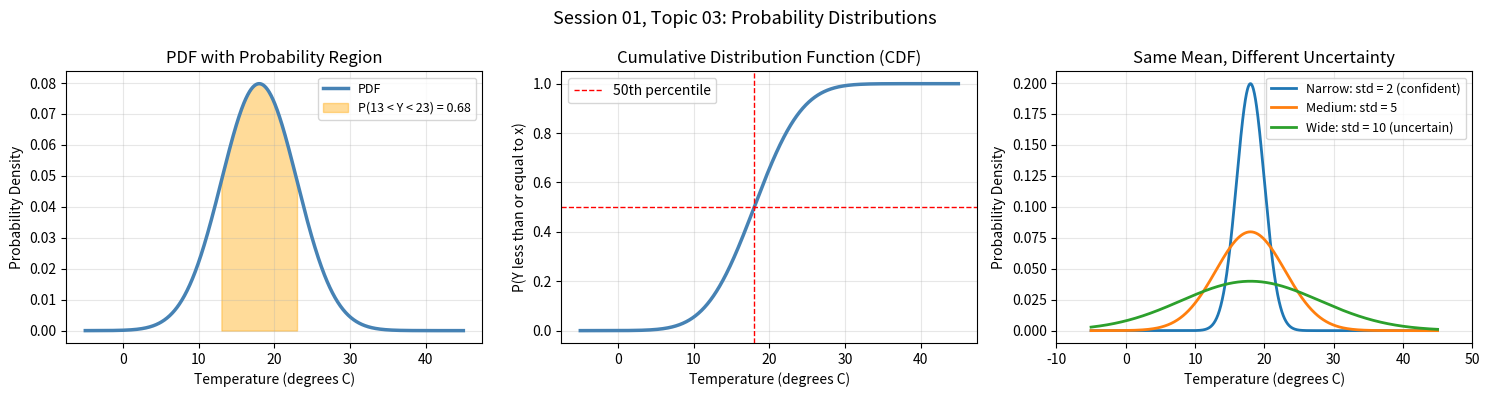

Generate this figure with matplotlib:
"""
Build File 03: Probability Distributions
Session 01, Topic 03: What Is a Probability Distribution?

Connected learn file: learn/03_probability_distributions.md
Connected paper file: paper/03_background_distributions.md

What this file does:
    Visualises the PDF and CDF for a continuous random variable.
    Shows how area under a PDF corresponds to probability.
    Demonstrates how distribution shape communicates uncertainty.
"""

import numpy as np
import matplotlib.pyplot as plt
from scipy import stats


# ─────────────────────────────────────────────────────────────────────────────
# SECTION 1: The PDF and What Its Shape Tells You
# ─────────────────────────────────────────────────────────────────────────────

print("=" * 60)
print("SECTION 1: Reading a PDF")
print("=" * 60)

# We use temperature as our example random variable throughout this topic.
# Model: Y = tomorrow's max temperature in London, Gaussian(mean=18, std=5)

mean = 18.0
std  = 5.0
x    = np.linspace(-5, 45, 1000)
pdf  = stats.norm.pdf(x, loc=mean, scale=std)

# The peak of the PDF is the most likely value
peak_x    = x[np.argmax(pdf)]
peak_prob = np.max(pdf)
print(f"The PDF peaks at x = {peak_x:.1f} degrees (the most likely value)")
print(f"Peak density value: {peak_prob:.4f}")
print()
print("Note: density is NOT probability. It is probability per unit of x.")
print("You need area (density times width) to get actual probability.")
print()


# ─────────────────────────────────────────────────────────────────────────────
# SECTION 2: Area Under the Curve = Probability
# ─────────────────────────────────────────────────────────────────────────────

print("=" * 60)
print("SECTION 2: Area Under the Curve Is Probability")
print("=" * 60)

# Total area under the PDF = 1 (something must happen)
total_area = stats.norm.cdf(np.inf, loc=mean, scale=std) - \
             stats.norm.cdf(-np.inf, loc=mean, scale=std)
print(f"Total area under the PDF: {total_area:.6f}  (always exactly 1)")
print()

# Area between 13 and 23 degrees = P(13 < Y < 23)
lower_a, upper_a = 13, 23
area_a = stats.norm.cdf(upper_a, loc=mean, scale=std) - \
         stats.norm.cdf(lower_a, loc=mean, scale=std)
print(f"P({lower_a} < Y < {upper_a}) = {area_a:.4f}")
print(f"There is a {area_a*100:.1f}% chance the temperature is between {lower_a} and {upper_a} degrees.")
print()

# Area above 28 degrees = P(Y > 28)
lower_b = 28
area_b = 1 - stats.norm.cdf(lower_b, loc=mean, scale=std)
print(f"P(Y > {lower_b}) = {area_b:.4f}")
print(f"There is a {area_b*100:.1f}% chance of the temperature exceeding {lower_b} degrees.")
print()


# ─────────────────────────────────────────────────────────────────────────────
# SECTION 3: The CDF
# ─────────────────────────────────────────────────────────────────────────────

print("=" * 60)
print("SECTION 3: The Cumulative Distribution Function (CDF)")
print("=" * 60)

cdf = stats.norm.cdf(x, loc=mean, scale=std)

# Key CDF values
for temp in [10, 15, 18, 21, 25, 30]:
    prob_below = stats.norm.cdf(temp, loc=mean, scale=std)
    print(f"P(Y < {temp:>2}) = {prob_below:.4f}  ({prob_below*100:.1f}% chance it is below {temp} degrees)")

print()

# Percentiles using the inverse CDF
print("Percentiles of the temperature distribution:")
for pct in [10, 25, 50, 75, 90]:
    value = stats.norm.ppf(pct / 100, loc=mean, scale=std)
    print(f"  {pct}th percentile: {value:.2f} degrees")

print()
print("The 50th percentile equals the mean (18.0) because this is a symmetric distribution.")
print()


# ─────────────────────────────────────────────────────────────────────────────
# SECTION 4: Different Shapes, Different Stories
# ─────────────────────────────────────────────────────────────────────────────

print("=" * 60)
print("SECTION 4: How Shape Communicates Uncertainty")
print("=" * 60)

# Narrow distribution: confident forecast
# Wide distribution: uncertain forecast
narrow = stats.norm.pdf(x, loc=18, scale=2)
medium = stats.norm.pdf(x, loc=18, scale=5)
wide   = stats.norm.pdf(x, loc=18, scale=10)

print("Three forecasts, same expected value (18 degrees), different uncertainty:")
for label, std_val in [("Narrow (std=2)", 2), ("Medium (std=5)", 5), ("Wide (std=10)", 10)]:
    interval_90 = stats.norm.interval(0.90, loc=18, scale=std_val)
    print(f"  {label}: 90% interval is ({interval_90[0]:.1f}, {interval_90[1]:.1f}) degrees")
print()
print("A narrow interval = confident forecast. A wide interval = uncertain forecast.")
print()


# ─────────────────────────────────────────────────────────────────────────────
# SECTION 5: Visualisation
# ─────────────────────────────────────────────────────────────────────────────

fig, axes = plt.subplots(1, 3, figsize=(15, 4))
fig.suptitle("Session 01, Topic 03: Probability Distributions", fontsize=13)

# Plot 1: PDF with shaded probability regions
ax1 = axes[0]
ax1.plot(x, pdf, color="steelblue", linewidth=2.5, label="PDF")
x_shade = np.linspace(lower_a, upper_a, 300)
ax1.fill_between(x_shade, stats.norm.pdf(x_shade, loc=mean, scale=std),
                 alpha=0.4, color="orange", label=f"P({lower_a} < Y < {upper_a}) = {area_a:.2f}")
ax1.set_title("PDF with Probability Region")
ax1.set_xlabel("Temperature (degrees C)")
ax1.set_ylabel("Probability Density")
ax1.legend(fontsize=9)
ax1.grid(alpha=0.3)

# Plot 2: CDF
ax2 = axes[1]
ax2.plot(x, cdf, color="steelblue", linewidth=2.5)
ax2.axhline(y=0.5, color="red", linestyle="--", linewidth=1, label="50th percentile")
ax2.axvline(x=mean, color="red", linestyle="--", linewidth=1)
ax2.set_title("Cumulative Distribution Function (CDF)")
ax2.set_xlabel("Temperature (degrees C)")
ax2.set_ylabel("P(Y less than or equal to x)")
ax2.legend()
ax2.grid(alpha=0.3)

# Plot 3: Three distributions showing different uncertainty levels
ax3 = axes[2]
ax3.plot(x, narrow, linewidth=2, label="Narrow: std = 2 (confident)")
ax3.plot(x, medium, linewidth=2, label="Medium: std = 5")
ax3.plot(x, wide,   linewidth=2, label="Wide: std = 10 (uncertain)")
ax3.set_title("Same Mean, Different Uncertainty")
ax3.set_xlabel("Temperature (degrees C)")
ax3.set_ylabel("Probability Density")
ax3.legend(fontsize=9)
ax3.set_xlim(-10, 50)
ax3.grid(alpha=0.3)

plt.tight_layout()
plt.savefig("03_distributions.png", dpi=150, bbox_inches="tight")
plt.show()

print("Plot saved as 03_distributions.png")
print("Use this image in your paper/03_background_distributions.md file.")
print()
print("You have completed Topic 03.")
print("Next: open learn/04_key_distributions.md")
